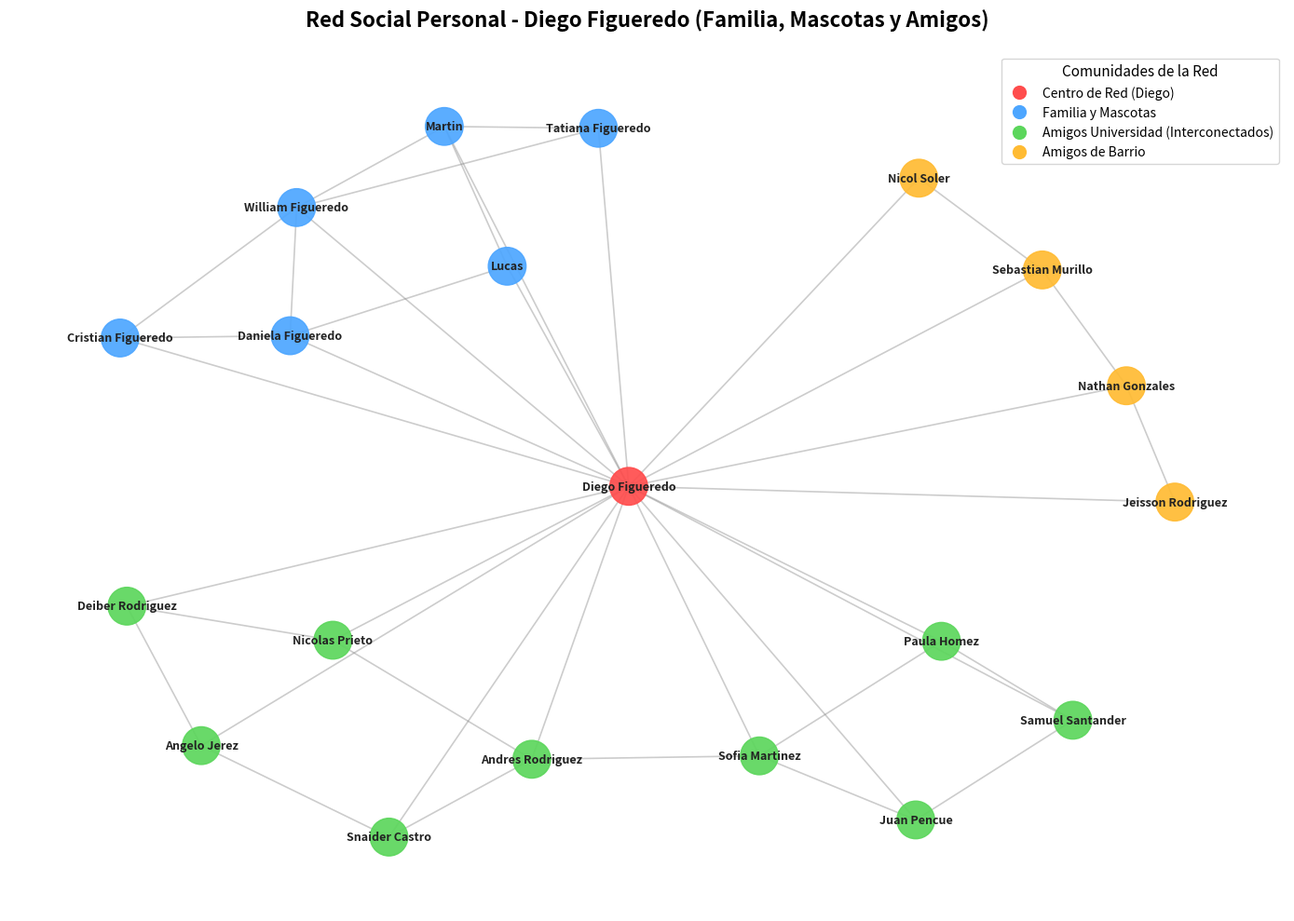

Generate this figure with matplotlib:
import matplotlib.pyplot as plt
import networkx as nx
from matplotlib.lines import Line2D

# 1. Inicializar el grafo
G = nx.Graph()

# 2. Definir el centro de la red y las comunidades
centro = "Diego Figueredo"

familia = [
    "William Figueredo",
    "Cristian Figueredo",
    "Daniela Figueredo",
    "Tatiana Figueredo",
    "Martin",
    "Lucas",
]

universidad = [
    "Deiber Rodriguez",
    "Angelo Jerez",
    "Nicolas Prieto",
    "Snaider Castro",
    "Andres Rodriguez",
    "Sofia Martinez",
    "Paula Homez",
    "Juan Pencue",
    "Samuel Santander",
]

barrio = [
    "Sebastian Murillo",
    "Nicol Soler",
    "Nathan Gonzales",
    "Jeisson Rodriguez",
]

# 3. Agregar nodos con su respectivo atributo de comunidad
G.add_node(centro, comunidad="Centro")

for persona in familia:
  G.add_node(persona, comunidad="Familia")

for persona in universidad:
  G.add_node(persona, comunidad="Universidad")

for persona in barrio:
  G.add_node(persona, comunidad="Barrio")

# 4. Agregar conexiones (aristas)
# Conectar a Diego con todos los integrantes de su red
for persona in familia + universidad + barrio:
  G.add_edge(centro, persona)

# --- Conexiones internas (Relaciones secundarias) ---

# Familia (Relaciones humanas)
G.add_edge("William Figueredo", "Cristian Figueredo")
G.add_edge("William Figueredo", "Daniela Figueredo")
G.add_edge("William Figueredo", "Tatiana Figueredo")
G.add_edge("Cristian Figueredo", "Daniela Figueredo")

# Relaciones de las Mascotas (Martin y Lucas con la familia y entre ellos)
G.add_edge("Martin", "Lucas")  # Las mascotas se relacionan entre sí
G.add_edge("Martin", "William Figueredo")  # Vínculo con el padre
G.add_edge("Lucas", "Daniela Figueredo")  # Vínculo cercano con hermanos
G.add_edge("Martin", "Tatiana Figueredo")

# Universidad (Compañeros interconectados)
G.add_edge("Deiber Rodriguez", "Angelo Jerez")
G.add_edge("Deiber Rodriguez", "Nicolas Prieto")
G.add_edge("Angelo Jerez", "Snaider Castro")
G.add_edge("Nicolas Prieto", "Andres Rodriguez")
G.add_edge("Snaider Castro", "Andres Rodriguez")
G.add_edge("Sofia Martinez", "Paula Homez")
G.add_edge("Sofia Martinez", "Juan Pencue")
G.add_edge("Paula Homez", "Samuel Santander")
G.add_edge("Juan Pencue", "Samuel Santander")
G.add_edge("Andres Rodriguez", "Sofia Martinez")

# Barrio
G.add_edge("Sebastian Murillo", "Nicol Soler")
G.add_edge("Nathan Gonzales", "Jeisson Rodriguez")
G.add_edge("Sebastian Murillo", "Nathan Gonzales")

# 5. Asignar colores a los nodos según su comunidad
colores_comunidad = {
    "Centro": "#ff4d4d",  # Rojo suave (Diego)
    "Familia": "#4da6ff",  # Azul claro
    "Universidad": "#5cd65c",  # Verde claro
    "Barrio": "#ffbb33",  # Naranja
}

node_colors = [
    colores_comunidad[G.nodes[node].get("comunidad", "Centro")]
    for node in G.nodes()
]

# 6. Configurar la visualización del grafo
plt.figure(figsize=(14, 10))
pos = nx.spring_layout(G, seed=42, k=0.18)

# Dibujar nodos, aristas y etiquetas
nx.draw_networkx_nodes(
    G, pos, node_color=node_colors, node_size=850, alpha=0.92
)
nx.draw_networkx_edges(G, pos, width=1.2, alpha=0.4, edge_color="gray")
nx.draw_networkx_labels(
    G,
    pos,
    font_size=9,
    font_family="sans-serif",
    font_weight="bold",
    font_color="#222222",
)

# 7. Crear leyenda personalizada
legend_elements = [
    Line2D(
        [0],
        [0],
        marker="o",
        color="w",
        label="Centro de Red (Diego)",
        markerfacecolor="#ff4d4d",
        markersize=12,
    ),
    Line2D(
        [0],
        [0],
        marker="o",
        color="w",
        label="Familia y Mascotas",
        markerfacecolor="#4da6ff",
        markersize=12,
    ),
    Line2D(
        [0],
        [0],
        marker="o",
        color="w",
        label="Amigos Universidad (Interconectados)",
        markerfacecolor="#5cd65c",
        markersize=12,
    ),
    Line2D(
        [0],
        [0],
        marker="o",
        color="w",
        label="Amigos de Barrio",
        markerfacecolor="#ffbb33",
        markersize=12,
    ),
]

plt.legend(
    handles=legend_elements,
    loc="upper right",
    title="Comunidades de la Red",
    fontsize=10,
    title_fontsize=11,
)

plt.title(
    "Red Social Personal - Diego Figueredo (Familia, Mascotas y Amigos)",
    fontsize=16,
    fontweight="bold",
    pad=20,
)
plt.axis("off")
plt.tight_layout()

# 8. Mostrar la imagen resultante
plt.show()
